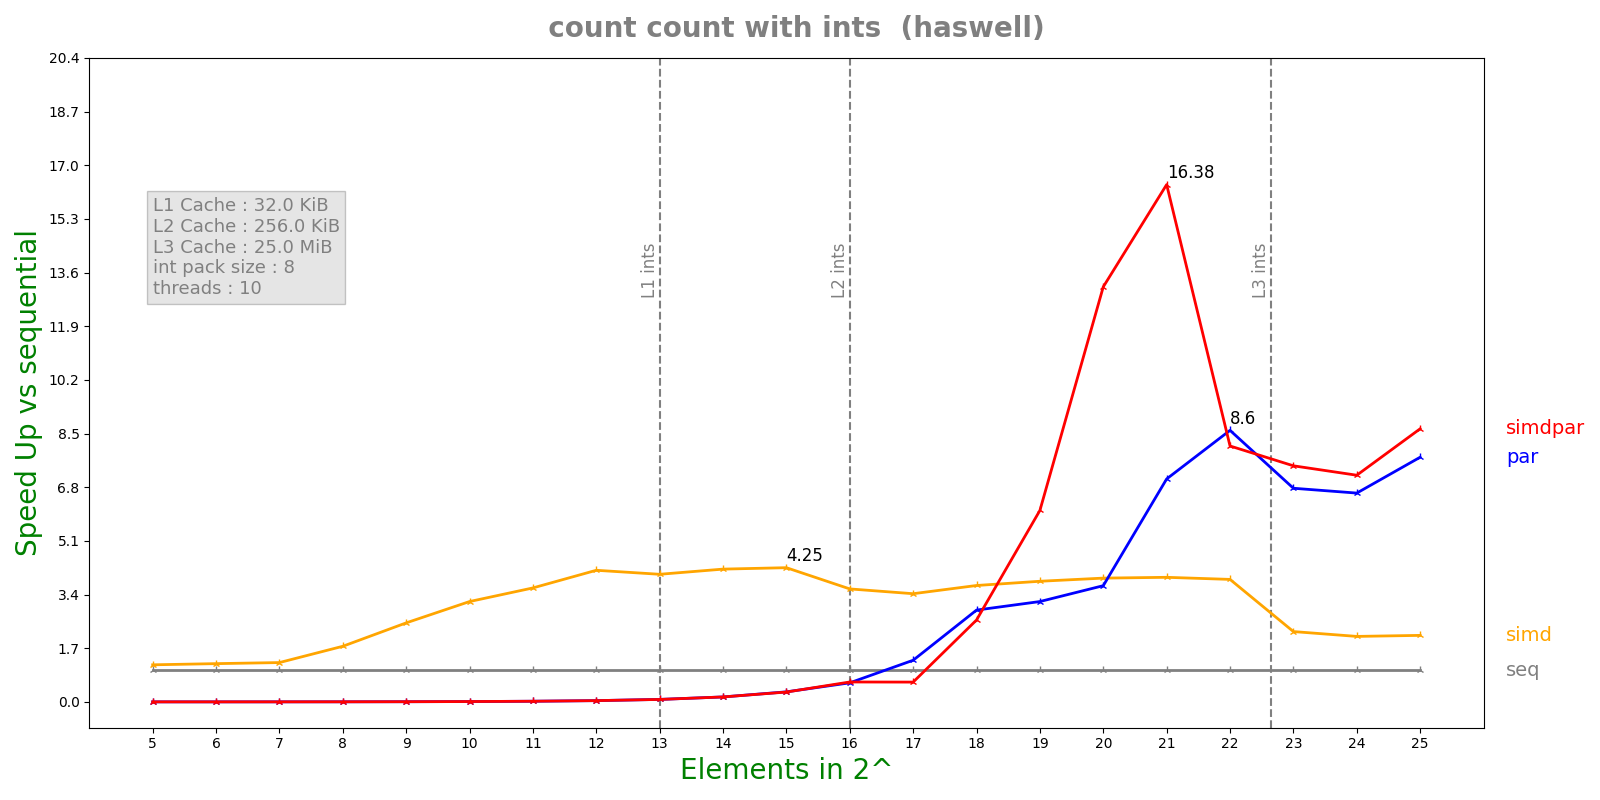

Values plotted in this chart, from the file beside it:
n, lane, threads, seq, simd, par, simdpar
5, 8, 10, 1.0672e-07, 9.082e-08, 6.61667e-05, 6.64857e-05
6, 8, 10, 1.038e-07, 8.564e-08, 6.6886e-05, 6.59761e-05
7, 8, 10, 1.4188e-07, 1.1388e-07, 6.61508e-05, 6.51548e-05
8, 8, 10, 2.2876e-07, 1.2984e-07, 6.62303e-05, 6.5032e-05
9, 8, 10, 3.9956e-07, 1.5964e-07, 6.58957e-05, 6.58075e-05
10, 8, 10, 7.46417e-07, 2.3484e-07, 6.75684e-05, 6.52596e-05
11, 8, 10, 1.42208e-06, 3.9392e-07, 6.74034e-05, 6.63299e-05
12, 8, 10, 2.75342e-06, 6.6044e-07, 6.79192e-05, 6.78303e-05
13, 8, 10, 5.4445e-06, 1.34692e-06, 6.88035e-05, 6.97671e-05
14, 8, 10, 1.08251e-05, 2.57372e-06, 6.88121e-05, 6.87262e-05
15, 8, 10, 2.15752e-05, 5.07517e-06, 6.77474e-05, 6.908e-05
16, 8, 10, 4.31955e-05, 1.20703e-05, 7.15002e-05, 6.84373e-05
17, 8, 10, 8.62142e-05, 2.51559e-05, 6.53322e-05, 0.0001374
18, 8, 10, 0.0001726, 4.68216e-05, 5.93624e-05, 6.65522e-05
19, 8, 10, 0.0003475, 9.09282e-05, 0.0001093, 5.7291e-05
20, 8, 10, 0.0006959, 0.0001775, 0.000189, 5.29311e-05
21, 8, 10, 0.001396, 0.0003538, 0.0001977, 8.52134e-05
22, 8, 10, 0.002793, 0.0007199, 0.0003248, 0.0003446
23, 8, 10, 0.006342, 0.002847, 0.0009371, 0.000848
24, 8, 10, 0.01281, 0.006172, 0.001936, 0.001783
25, 8, 10, 0.02573, 0.01221, 0.00332, 0.002975
